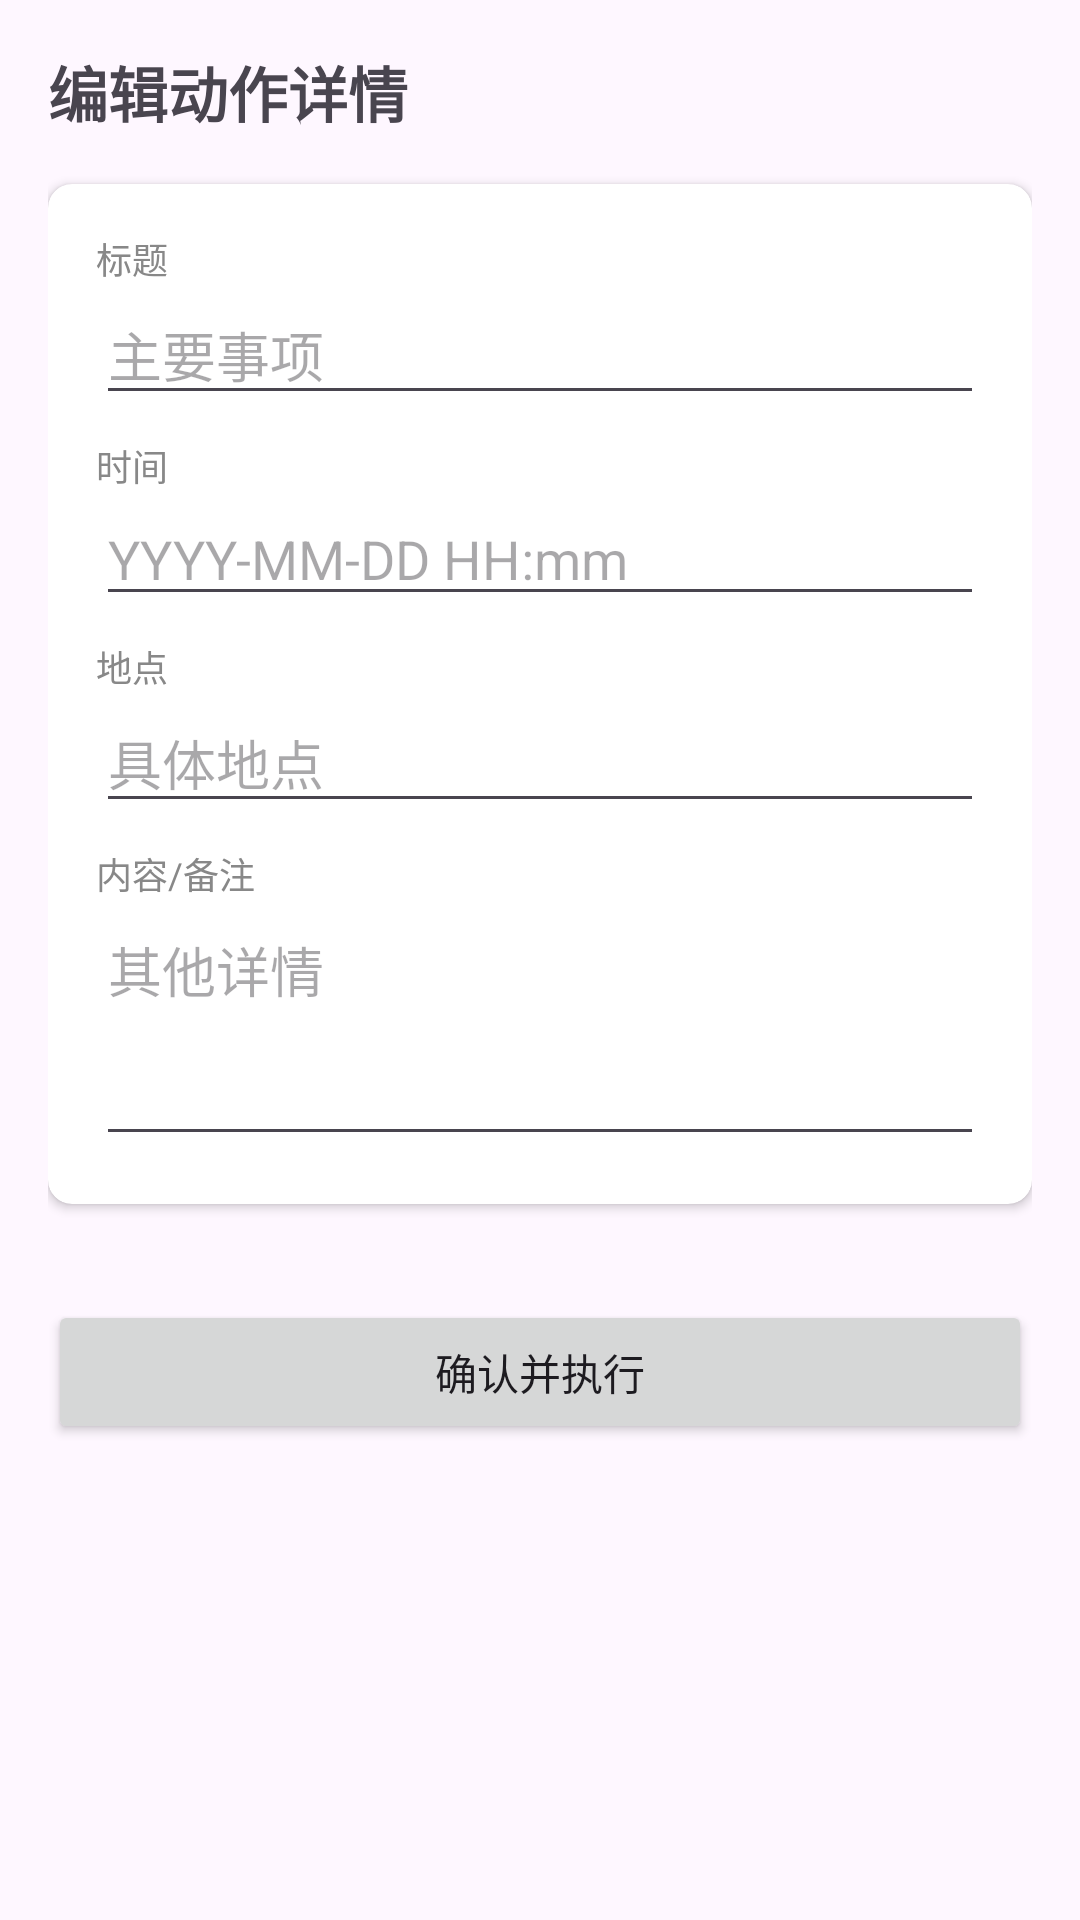

Android layout source for this screen:
<!-- AndroidManifest.xml: activity theme Theme.Philotes -->
<!-- res/layout/activity_action_detail.xml -->
<?xml version="1.0" encoding="utf-8"?>
<ScrollView xmlns:android="http://schemas.android.com/apk/res/android"
    xmlns:app="http://schemas.android.com/apk/res-auto"
    android:layout_width="match_parent"
    android:layout_height="match_parent"
    android:padding="16dp">

    <LinearLayout
        android:layout_width="match_parent"
        android:layout_height="wrap_content"
        android:orientation="vertical">

        <TextView
            android:layout_width="wrap_content"
            android:layout_height="wrap_content"
            android:text="编辑动作详情"
            android:textSize="20sp"
            android:textStyle="bold"
            android:layout_marginBottom="16dp"/>

        <androidx.cardview.widget.CardView
            android:layout_width="match_parent"
            android:layout_height="wrap_content"
            app:cardCornerRadius="8dp"
            app:cardElevation="2dp"
            android:layout_marginBottom="16dp">

            <LinearLayout
                android:layout_width="match_parent"
                android:layout_height="wrap_content"
                android:orientation="vertical"
                android:padding="16dp">

                <TextView
                    android:layout_width="wrap_content"
                    android:layout_height="wrap_content"
                    android:text="标题"
                    android:textSize="12sp"
                    android:textColor="#888888"/>

                <EditText
                    android:id="@+id/etTitle"
                    android:layout_width="match_parent"
                    android:layout_height="wrap_content"
                    android:hint="主要事项"/>

                <TextView
                    android:layout_width="wrap_content"
                    android:layout_height="wrap_content"
                    android:text="时间"
                    android:textSize="12sp"
                    android:textColor="#888888"
                    android:layout_marginTop="8dp"/>

                <EditText
                    android:id="@+id/etTime"
                    android:layout_width="match_parent"
                    android:layout_height="wrap_content"
                    android:hint="YYYY-MM-DD HH:mm"/>

                <TextView
                    android:layout_width="wrap_content"
                    android:layout_height="wrap_content"
                    android:text="地点"
                    android:textSize="12sp"
                    android:textColor="#888888"
                    android:layout_marginTop="8dp"/>

                <EditText
                    android:id="@+id/etLocation"
                    android:layout_width="match_parent"
                    android:layout_height="wrap_content"
                    android:hint="具体地点"/>

                <TextView
                    android:layout_width="wrap_content"
                    android:layout_height="wrap_content"
                    android:text="内容/备注"
                    android:textSize="12sp"
                    android:textColor="#888888"
                    android:layout_marginTop="8dp"/>

                <EditText
                    android:id="@+id/etDescription"
                    android:layout_width="match_parent"
                    android:layout_height="wrap_content"
                    android:hint="其他详情"
                    android:minLines="3"
                    android:gravity="top"/>

            </LinearLayout>
        </androidx.cardview.widget.CardView>

        <Button
            android:id="@+id/btnExecute"
            android:layout_width="match_parent"
            android:layout_height="wrap_content"
            android:text="确认并执行"
            android:layout_marginTop="16dp"/>

    </LinearLayout>
</ScrollView>
<!-- resources referenced by this layout -->
<resources>
  <style name="Theme.Philotes" parent="Base.Theme.Philotes" />
  <style name="Base.Theme.Philotes" parent="Theme.Material3.DayNight.NoActionBar">
          
          
      </style>
</resources>
